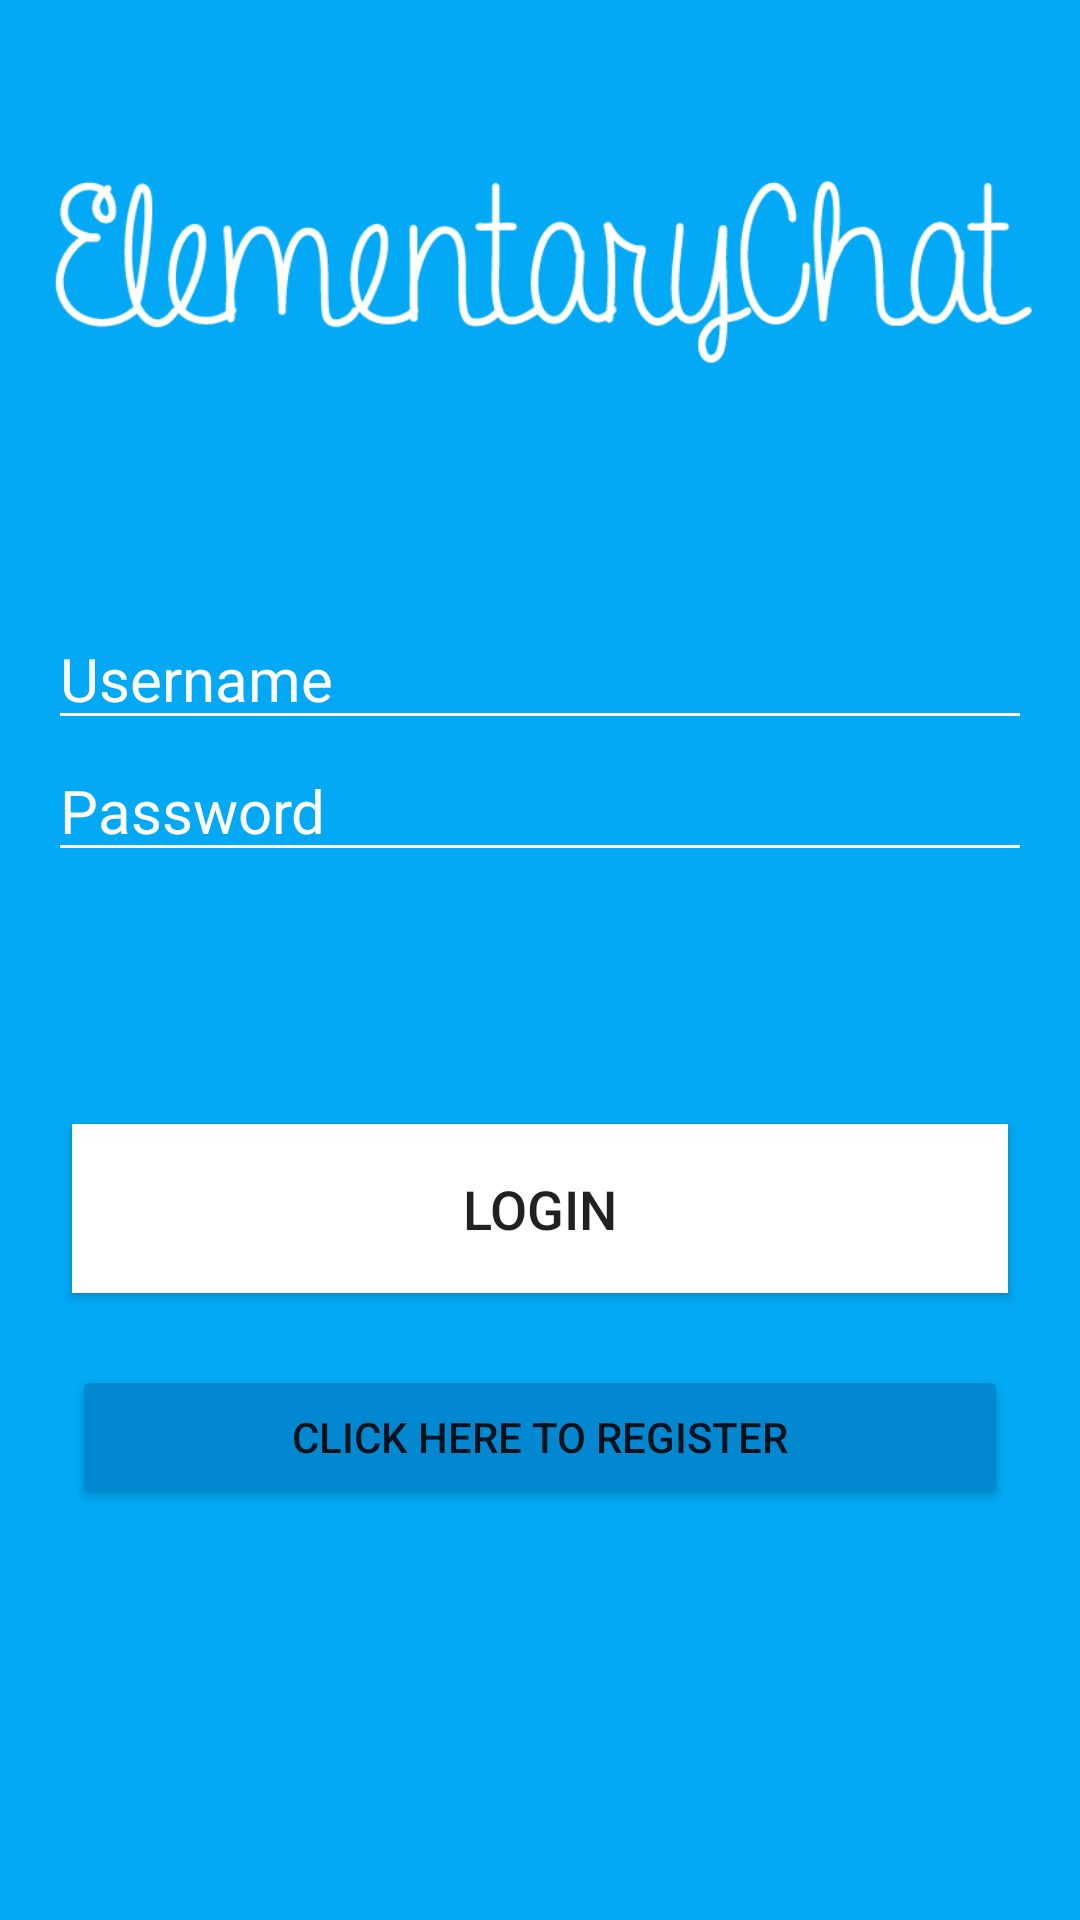

Here is an Android app screen rendered from its layout file. Give the layout XML and the strings, colors and styles it references.
<!-- AndroidManifest.xml: application theme AppTheme -->
<!-- res/layout/activity_login.xml -->
<?xml version="1.0" encoding="utf-8"?>
<android.support.constraint.ConstraintLayout xmlns:android="http://schemas.android.com/apk/res/android"
    xmlns:app="http://schemas.android.com/apk/res-auto"
    xmlns:tools="http://schemas.android.com/tools"
    android:layout_width="match_parent"
    android:layout_height="match_parent"
    tools:context="xyz.n4ve.elementarychat.LoginActivity">

    <LinearLayout
        android:layout_width="wrap_content"
        android:layout_height="wrap_content"
        android:orientation="vertical">

        <ImageView
            android:layout_width="match_parent"
            android:layout_height="wrap_content"
            android:layout_marginBottom="60dp"
            android:layout_marginTop="30dp"
            android:padding="16dp"
            android:src="@drawable/logo" />
        

        <EditText
            android:id="@+id/input_username"
            android:layout_width="match_parent"
            android:layout_height="wrap_content"
            android:layout_marginLeft="16dp"
            android:layout_marginRight="16dp"
            android:hint="@string/username"
            android:inputType="text"
            android:textSize="20sp" />


        

        <EditText
            android:id="@+id/input_password"
            android:layout_width="match_parent"
            android:layout_height="wrap_content"
            android:layout_marginBottom="60dp"
            android:layout_marginLeft="16dp"
            android:layout_marginRight="16dp"
            android:hint="@string/password"
            android:inputType="textPassword"
            android:textSize="20sp" />


        <Button
            android:id="@+id/loginButton"
            android:layout_width="fill_parent"
            android:layout_height="wrap_content"
            android:layout_marginBottom="24dp"
            android:layout_marginLeft="24dp"
            android:layout_marginRight="24dp"
            android:layout_marginTop="24dp"
            android:background="@color/white"
            android:padding="16dp"
            android:text="@string/login"
            android:textSize="18sp" />

        <Button
            android:id="@+id/goRegisterButton"
            android:layout_width="match_parent"
            android:layout_height="wrap_content"
            android:layout_marginBottom="20dp"
            android:layout_marginLeft="24dp"
            android:layout_marginRight="24dp"
            android:text="@string/click_here_to_register" />
    </LinearLayout>


</android.support.constraint.ConstraintLayout>
<!-- resources referenced by this layout -->
<resources>
  <color name="white">#FFFFFF</color>
  <!-- drawable logo: png bitmap (drawable-xhdpi, 11002 bytes) -->
  <string name="click_here_to_register">click here to register</string>
  <string name="login">Login</string>
  <string name="password">Password</string>
  <string name="username">Username</string>
  <style name="AppTheme" parent="Theme.AppCompat.Light.NoActionBar">
          
          <item name="colorPrimary">@color/primary</item>
          <item name="colorPrimaryDark">@color/primary_dark</item>
          <item name="colorAccent">@color/accent</item>
  
          <item name="colorControlNormal">@color/white</item>
          <item name="colorControlActivated">@color/white</item>
          <item name="colorControlHighlight">@color/white</item>
          <item name="android:textColorHint">@color/white</item>
  
          <item name="colorButtonNormal">@color/primary_darker</item>
          <item name="android:colorButtonNormal" tools:targetApi="lollipop">@color/primary_darker</item>
          <item name="android:colorBackground">@color/primary</item>
      </style>
  <color name="primary">#03a9f4</color>
  <color name="primary_dark">#039BE5</color>
  <color name="accent">#FFFFFF</color>
  <color name="primary_darker">#0288D1</color>
</resources>
